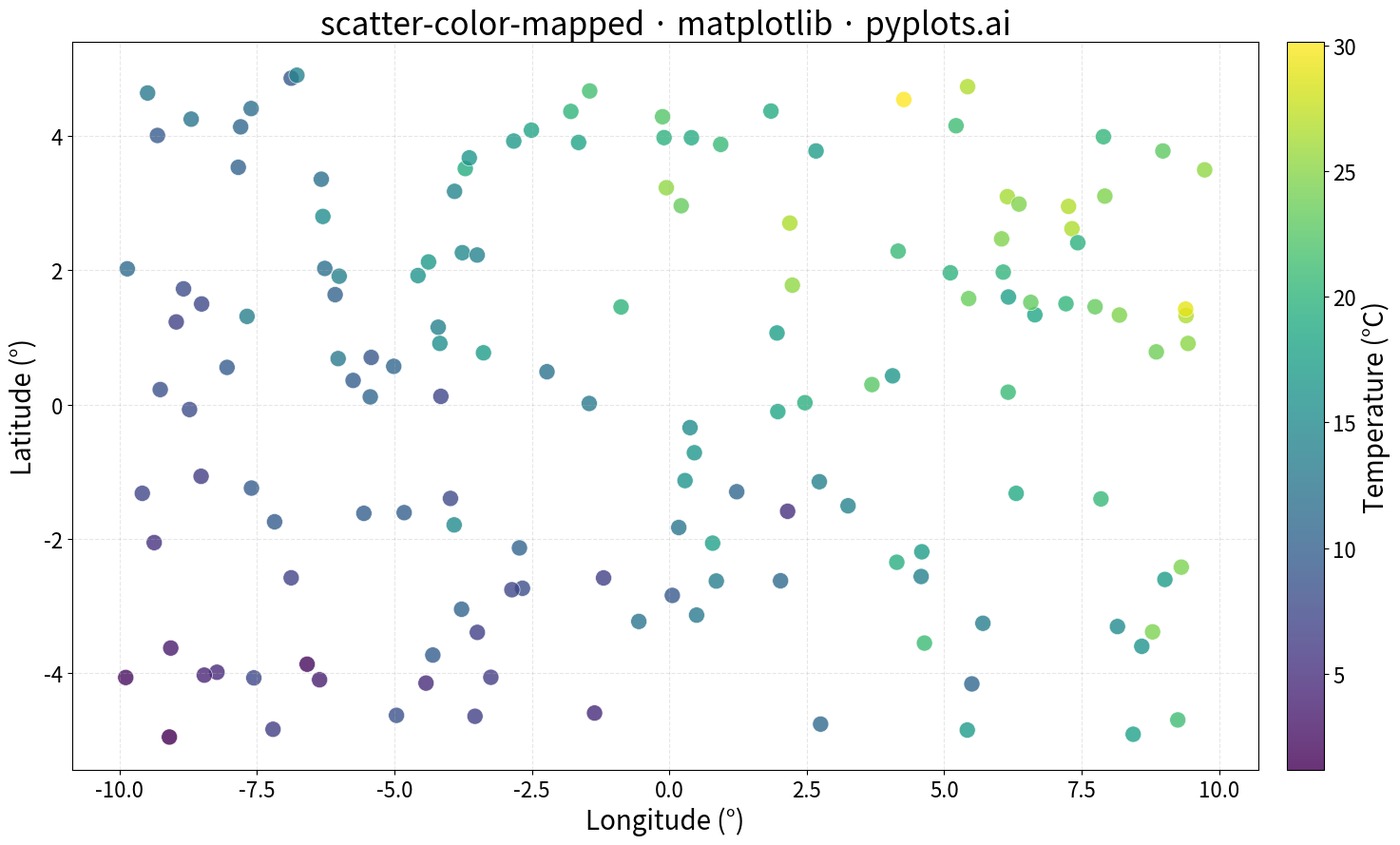

Python code for this plot:
""" pyplots.ai
scatter-color-mapped: Color-Mapped Scatter Plot
Library: matplotlib 3.10.8 | Python 3.13.11
Quality: 93/100 | Created: 2025-12-26
"""

import matplotlib.pyplot as plt
import numpy as np


# Data: Simulating geographic temperature measurements
np.random.seed(42)
n_points = 150

# Coordinates (longitude, latitude style)
x = np.random.uniform(-10, 10, n_points)
y = np.random.uniform(-5, 5, n_points)

# Temperature values (influenced by position - warmer toward top-right)
temperature = 15 + 0.8 * x + 1.2 * y + np.random.randn(n_points) * 3

# Create plot (4800x2700 px at 300 dpi = 16x9 inches)
fig, ax = plt.subplots(figsize=(16, 9))

# Scatter plot with colormap
scatter = ax.scatter(x, y, c=temperature, cmap="viridis", s=150, alpha=0.8, edgecolors="white", linewidths=0.5)

# Colorbar with label
cbar = plt.colorbar(scatter, ax=ax, pad=0.02)
cbar.set_label("Temperature (°C)", fontsize=20)
cbar.ax.tick_params(labelsize=16)

# Labels and styling
ax.set_xlabel("Longitude (°)", fontsize=20)
ax.set_ylabel("Latitude (°)", fontsize=20)
ax.set_title("scatter-color-mapped · matplotlib · pyplots.ai", fontsize=24)
ax.tick_params(axis="both", labelsize=16)
ax.grid(True, alpha=0.3, linestyle="--")

plt.tight_layout()
plt.savefig("plot.png", dpi=300, bbox_inches="tight")
